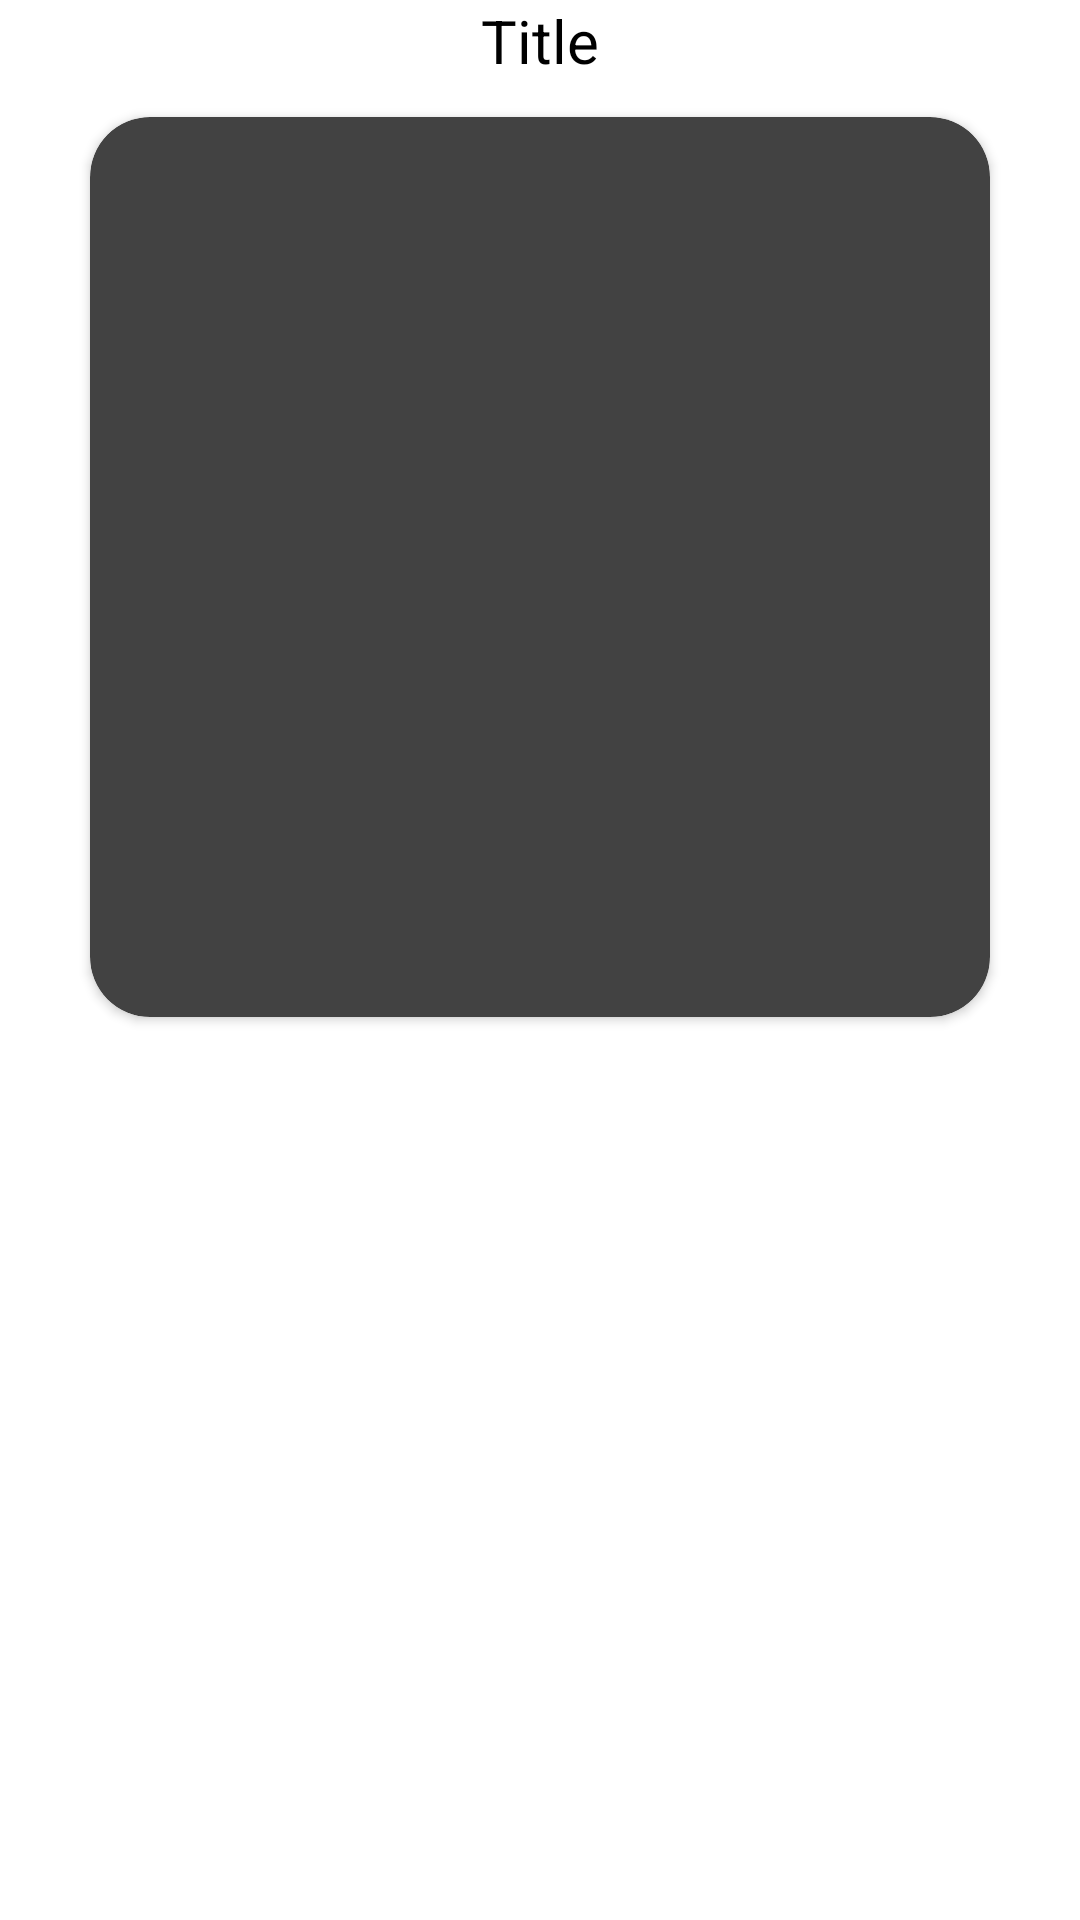

This screen was rendered from an Android layout file. Write that file and the resources it references.
<!-- AndroidManifest.xml: application theme Theme.EnCard02 -->
<!-- res/layout/fragment_dialog.xml -->
<?xml version="1.0" encoding="utf-8"?>
<androidx.constraintlayout.widget.ConstraintLayout xmlns:android="http://schemas.android.com/apk/res/android"
    xmlns:tools="http://schemas.android.com/tools"
    android:layout_width="match_parent"
    android:layout_height="match_parent"
    xmlns:app="http://schemas.android.com/apk/res-auto"
    tools:context=".ui.dialog.DialogFragment">

    <TextView
        android:layout_width="wrap_content"
        android:layout_height="wrap_content"
        app:layout_constraintTop_toTopOf="parent"
        app:layout_constraintEnd_toEndOf="parent"
        app:layout_constraintStart_toStartOf="parent"
        android:text="Title"
        android:textSize="20sp"
        android:textColor="@color/black"
        android:id="@+id/tvTitleDialog"/>

    <androidx.cardview.widget.CardView
        android:layout_marginTop="12dp"
        android:layout_width="300dp"
        app:cardCornerRadius="20sp"
        app:layout_constraintEnd_toEndOf="parent"
        app:layout_constraintStart_toStartOf="parent"
        app:layout_constraintTop_toBottomOf="@+id/tvTitleDialog"
        android:layout_height="300dp">

        <ImageView
            android:layout_width="match_parent"
            android:layout_height="match_parent"
            android:src="@drawable/ic_launcher_background"
            android:id="@+id/imgDialog"/>
    </androidx.cardview.widget.CardView>
</androidx.constraintlayout.widget.ConstraintLayout>
<!-- resources referenced by this layout -->
<resources>
  <color name="black">#FF000000</color>
  <style name="Theme.EnCard02" parent="Theme.MaterialComponents.NoActionBar">
          
          <item name="colorPrimary">@color/purple_500</item>
          <item name="colorPrimaryVariant">@color/purple_700</item>
          <item name="colorOnPrimary">@color/white</item>
          
          <item name="colorSecondary">@color/teal_200</item>
          <item name="colorSecondaryVariant">@color/teal_700</item>
          <item name="colorOnSecondary">@color/black</item>
          <item name="android:windowBackground">@color/white</item>
          
          <item name="android:statusBarColor" tools:targetApi="l">?attr/colorPrimaryVariant</item>
          
      </style>
  <color name="purple_500">#FF6200EE</color>
  <color name="purple_700">#FF3700B3</color>
  <color name="white">#FFFFFFFF</color>
  <color name="teal_200">#FF03DAC5</color>
  <color name="teal_700">#FF018786</color>
</resources>
